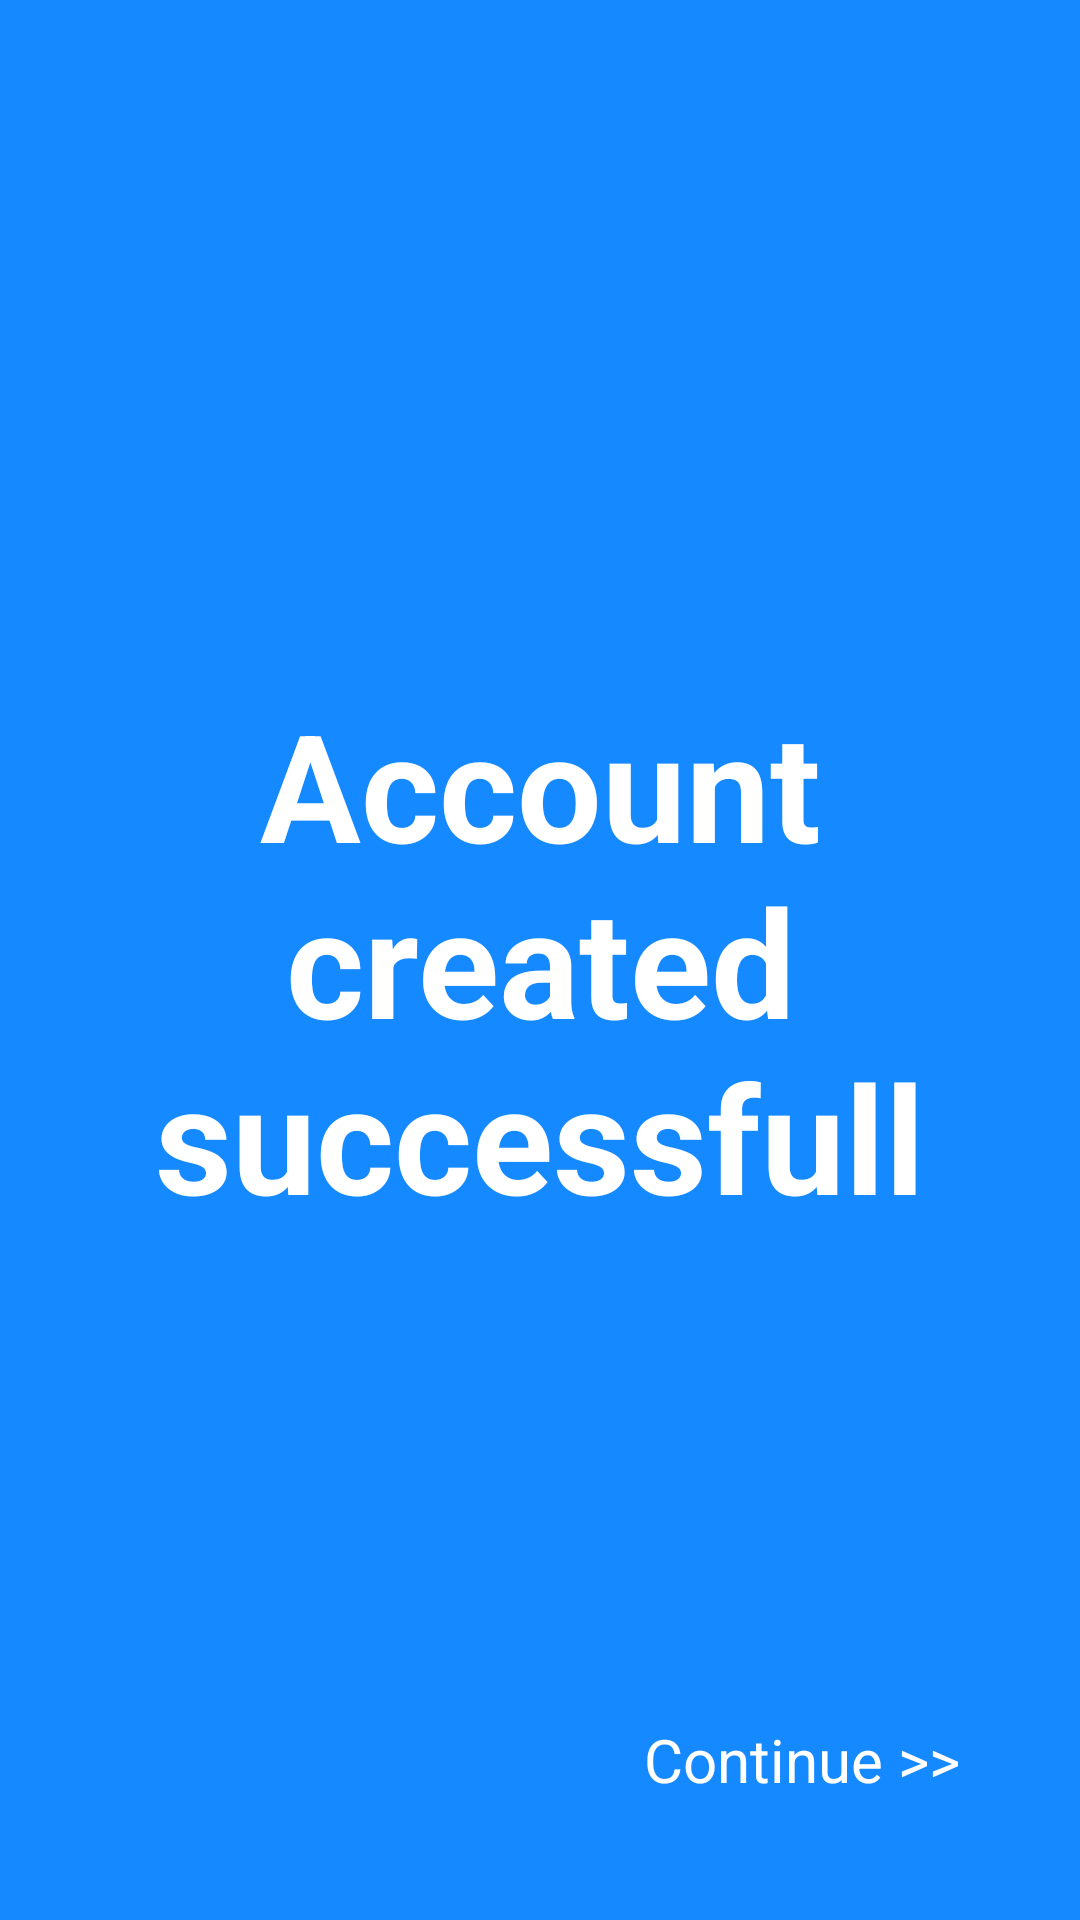

This screen was rendered from an Android layout file. Write that file and the resources it references.
<!-- AndroidManifest.xml: application theme Theme.EventGuideApp -->
<!-- res/layout/activity_confirm_screen1.xml -->
<?xml version="1.0" encoding="utf-8"?>
<RelativeLayout xmlns:android="http://schemas.android.com/apk/res/android"
    xmlns:app="http://schemas.android.com/apk/res-auto"
    xmlns:tools="http://schemas.android.com/tools"
    android:layout_width="match_parent"
    android:layout_height="match_parent"
    android:background="#1589ff"
    tools:context=".ConfirmScreen1">


    <TextView
        android:id="@+id/textView5"
        android:layout_width="wrap_content"
        android:layout_height="wrap_content"
        android:text="Account created successfull"
        android:textColor="@color/white"
        android:textStyle="bold"
        android:textSize="50dp"
        android:textAlignment="center"
        android:layout_centerInParent="true"
        android:layout_centerHorizontal="true"
        />

    <TextView
        android:id="@+id/txt_Clickcontinue"
        android:layout_width="wrap_content"
        android:layout_height="wrap_content"
        android:text="Continue >>"
        android:textSize="20dp"
        android:textColor="@color/white"
        android:layout_alignParentBottom="true"
        android:layout_alignParentEnd="true"
        android:layout_margin="40dp"
        android:onClick="onClick"/>
</RelativeLayout>
<!-- resources referenced by this layout -->
<resources>
  <color name="white">#FFFFFFFF</color>
  <style name="Theme.EventGuideApp" parent="Base.Theme.EventGuideApp" />
  <style name="Base.Theme.EventGuideApp" parent="Theme.Material3.DayNight.NoActionBar">
          
          
      </style>
</resources>
